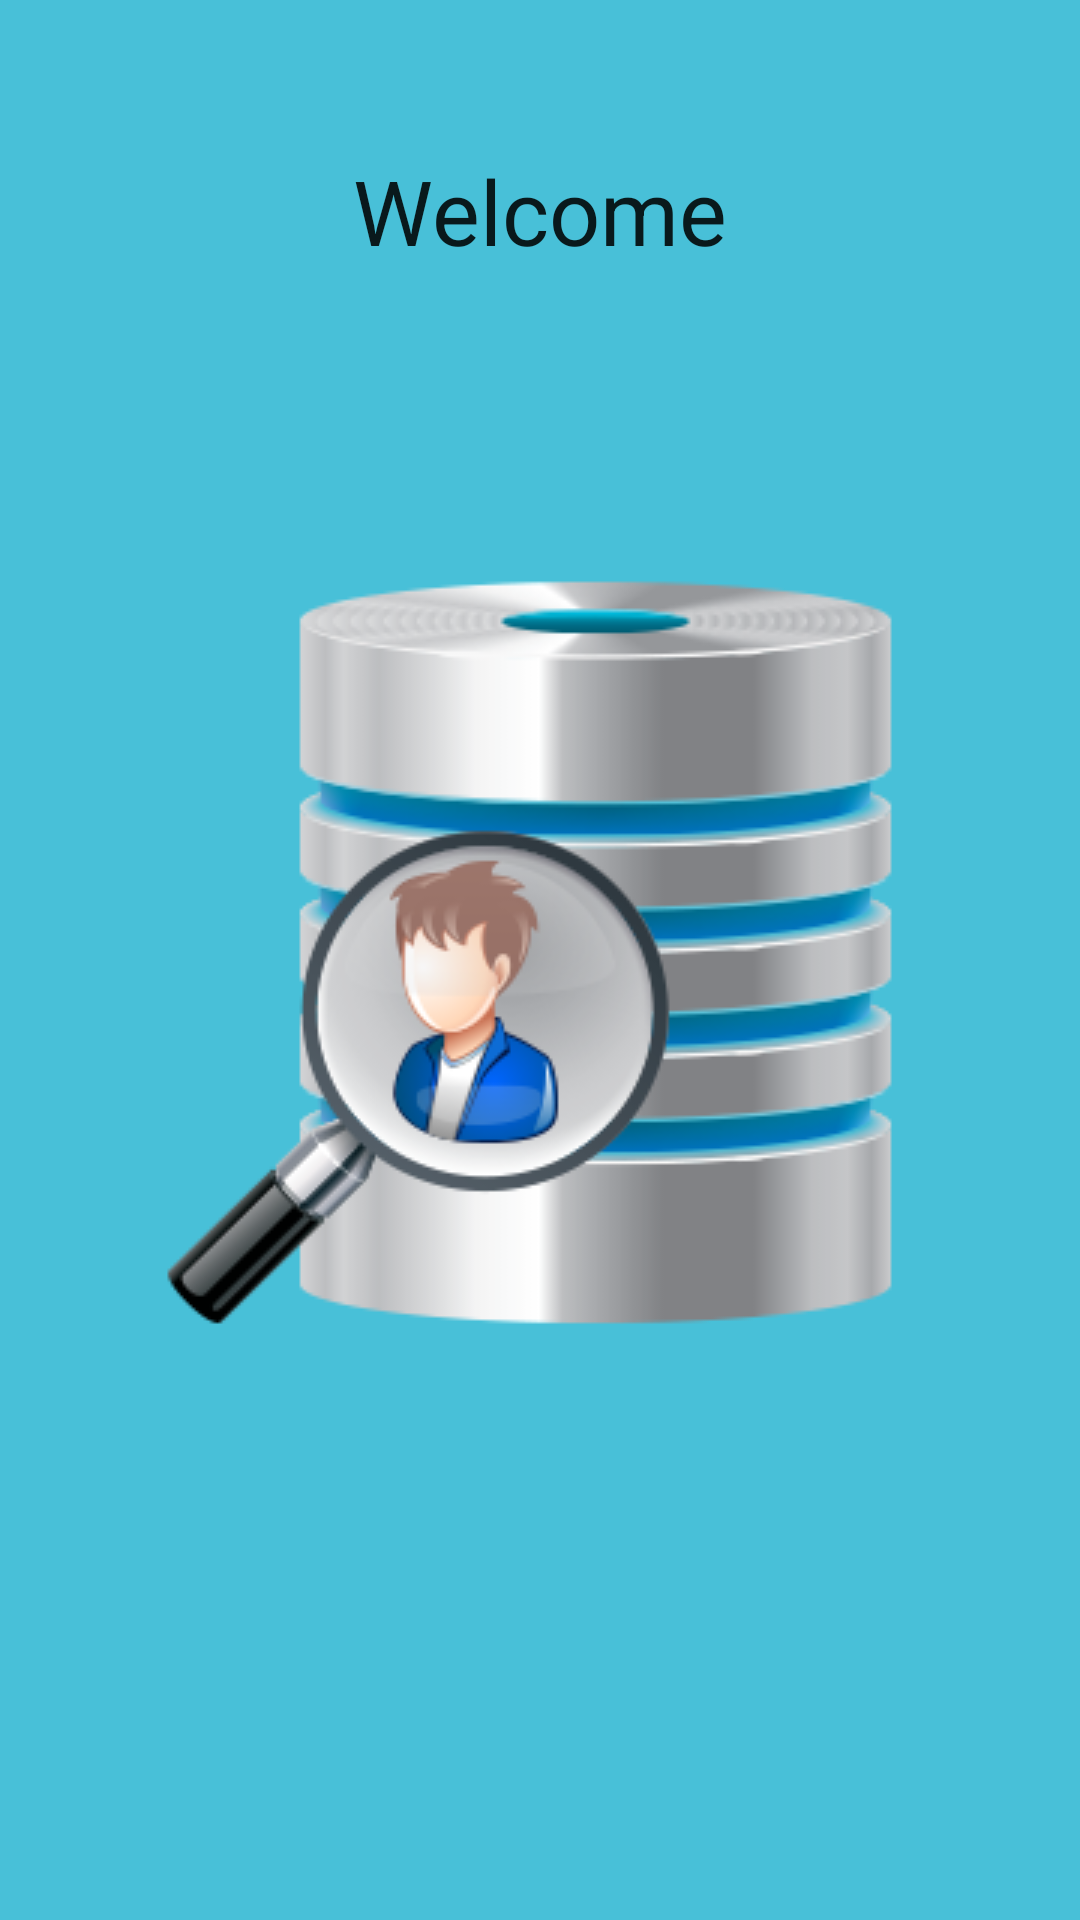

Write the Android layout XML for this screen, with the resource values it uses.
<!-- AndroidManifest.xml: application theme AppTheme -->
<!-- res/layout/splash.xml -->
<?xml version="1.0" encoding="utf-8"?>
<androidx.constraintlayout.widget.ConstraintLayout xmlns:android="http://schemas.android.com/apk/res/android"
    xmlns:app="http://schemas.android.com/apk/res-auto"
    android:layout_width="match_parent"
    android:layout_height="match_parent"
    android:background="#48C0D8"
    android:orientation="vertical"
    android:id="@+id/constraintLayout4">

    <androidx.appcompat.widget.AppCompatTextView
        android:id="@+id/textViewWelcome"
        android:layout_width="wrap_content"
        android:layout_height="wrap_content"
        android:layout_marginTop="50dp"
        android:text="@string/welcome"
        android:textAppearance="?android:attr/textAppearanceLarge"
        android:textSize="30sp"
        android:typeface="sans"
        app:layout_constraintTop_toTopOf="parent"
        app:layout_constraintLeft_toLeftOf="parent"
        app:layout_constraintRight_toRightOf="parent" />

    <androidx.appcompat.widget.AppCompatImageView
        android:id="@+id/imageViewIcon"
        android:layout_width="wrap_content"
        android:layout_height="wrap_content"
        android:layout_marginBottom="8dp"
        android:layout_marginEnd="8dp"
        android:layout_marginStart="8dp"
        android:layout_marginTop="100dp"
        android:contentDescription="@+id/imageViewIcon"
        android:src="@drawable/database_icon"
        app:layout_constraintBottom_toBottomOf="parent"
        app:layout_constraintEnd_toEndOf="parent"
        app:layout_constraintStart_toStartOf="parent"
        app:layout_constraintTop_toBottomOf="@+id/textViewWelcome"
        app:layout_constraintVertical_bias="0.008" />

</androidx.constraintlayout.widget.ConstraintLayout>
<!-- resources referenced by this layout -->
<resources>
  <!-- drawable database_icon: png bitmap (drawable, 43517 bytes) -->
  <string name="welcome">Welcome</string>
  <style name="AppTheme" parent="AppBaseTheme">
          
      </style>
  <style name="AppBaseTheme" parent="Theme.AppCompat.Light.NoActionBar">
          
      </style>
</resources>
